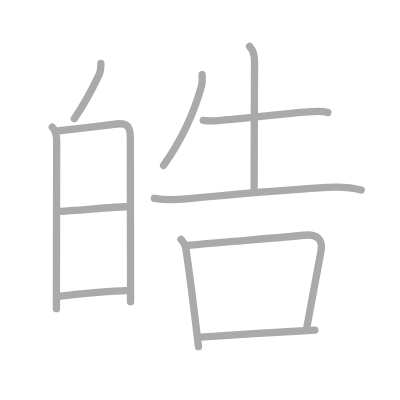
t = 0.00 s
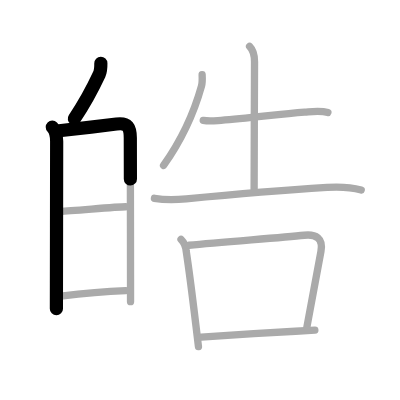
t = 2.50 s
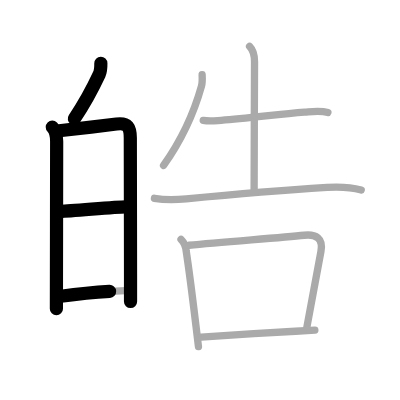
t = 4.75 s
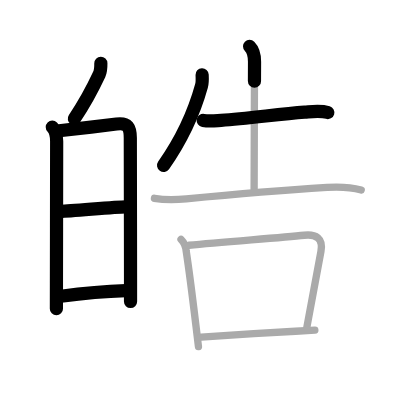
t = 7.25 s
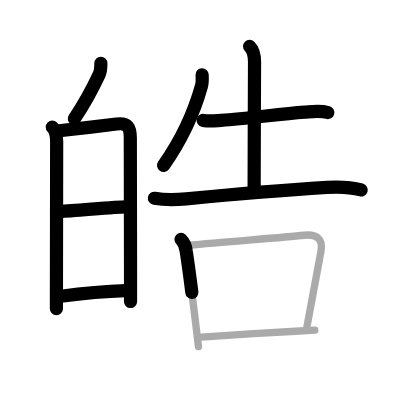
t = 9.50 s
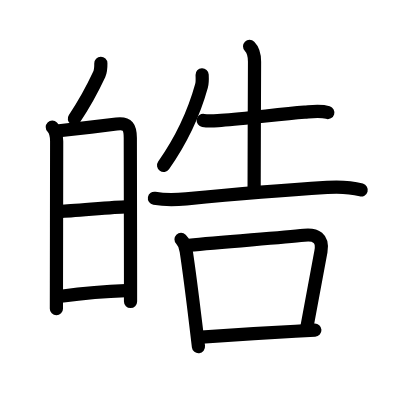
t = 12.00 s

The animated SVG that drew these frames (rendered in a browser with its animation timeline set to each time). Animation: 12 SMIL elements (animate=12); one cycle of 12.00 s.

<?xml version="1.0" standalone="no"?>
<!DOCTYPE svg PUBLIC "-//W3C//DTD SVG 1.1//EN"   "http://www.w3.org/Graphics/SVG/1.1/DTD/svg11.dtd">
<svg width="400px" height="400px"  version="1.1" xmlns="http://www.w3.org/2000/svg">
  <defs>
    <marker id="Triangle" viewBox="0 0 10 10" refX="0" refY="5" markerUnits="strokeWidth" markerWidth="3" style="stroke-opacity:0%;fill:#aaaaaa;" markerHeight="2" orient="auto">
      <path d="M 0 0 L 10 5 L 0 10 z" />
    </marker>
    
    <marker id="Arrow" viewBox="0 0 10 10" refX="5" refY="5" markerUnits="strokeWidth" markerWidth="1.8" style="stroke-opacity:0%;fill:#770000;" markerHeight="2" orient="auto">
      <path d="M 0 4 L 6 4 L 4 1 L 10 5 L 4 9 L 6 6 L 0 6 z" />
        <circle cx="5" cy="5" r="5" />
      </marker>
    
    <marker id="TriangleRed" viewBox="0 0 10 10" refX="0" refY="5" markerUnits="strokeWidth" markerWidth="3" style="stroke-opacity:0%;fill:#CC0000;" markerHeight="2" orient="auto">
      <path d="M 0 0 L 10 5 L 0 10 z" />
    </marker>
    
    <marker id="ArrowRed" viewBox="0 0 10 10" refX="5" refY="5" markerUnits="strokeWidth" markerWidth="1.8" style="stroke-opacity:0%;fill:#CC0000;" markerHeight="2" orient="auto">
      <path d="M 0 4 L 6 4 L 4 1 L 10 5 L 4 9 L 6 6 L 0 6 z" />
        <circle cx="5" cy="5" r="5" />
      </marker>
    
  </defs>
  
  <path style="fill:#ffffff; fill-opacity:100%; fill-rule:evenodd; stroke-width:0;" d="M 0 0 L 400px 0 L 400px 400px L 0 400px L 0 0" />

  <g transform="scale(3.6697247706422 3.6697247706422)">
<path style="fill:none; fill-opacity:0%; fill-rule:evenodd; stroke:#aaaaaa; stroke-opacity:100%; stroke-width: 1.5pt; stroke-linejoin:round; stroke-linecap:round;" d="M27.48 17.25c0.02 1.12-0.01 2.09-0.44 3.02c-1.92 4.11-3.57 7.33-6.79 12.09"></path>
<path style="fill:none; fill-opacity:0%; fill-rule:evenodd; stroke:#aaaaaa; stroke-opacity:100%; stroke-width: 1.5pt; stroke-linejoin:round; stroke-linecap:round;" d="M14.25 34.63c0.94 0.94 1.19 2.29 1.19 3.88c0 1.3-0.04 25.53-0.06 38.74c0 2.98-0.01 5.4-0.01 6.87"></path>
<path style="fill:none; fill-opacity:0%; fill-rule:evenodd; stroke:#aaaaaa; stroke-opacity:100%; stroke-width: 1.5pt; stroke-linejoin:round; stroke-linecap:round;" d="M16.14 35.63c1.66-0.17 11.41-1.3 15.61-1.84c3.1-0.4 3.76 0.92 3.76 3.83c0.01 6.06 0.05 25.16 0.06 38.25c0 2.34 0 4.49 0 6.34"></path>
<path style="fill:none; fill-opacity:0%; fill-rule:evenodd; stroke:#aaaaaa; stroke-opacity:100%; stroke-width: 1.5pt; stroke-linejoin:round; stroke-linecap:round;" d="M16.6 57.58c2.62 0 14.69-1.23 17.66-1.23"></path>
<path style="fill:none; fill-opacity:0%; fill-rule:evenodd; stroke:#aaaaaa; stroke-opacity:100%; stroke-width: 1.5pt; stroke-linejoin:round; stroke-linecap:round;" d="M16.61 80.72c5.53-0.73 11.28-1.31 17.69-1.52"></path>
<path style="fill:none; fill-opacity:0%; fill-rule:evenodd; stroke:#aaaaaa; stroke-opacity:100%; stroke-width: 1.5pt; stroke-linejoin:round; stroke-linecap:round;" d="M55.08 20.38c0.05 1.02 0.11 2.04-0.17 3.03C53.25 29.38 50 37.38 44.57 45.08"></path>
<path style="fill:none; fill-opacity:0%; fill-rule:evenodd; stroke:#aaaaaa; stroke-opacity:100%; stroke-width: 1.5pt; stroke-linejoin:round; stroke-linecap:round;" d="M55.38 32.82c1.87 0.31 3.41 0.06 4.87-0.04c7.62-0.53 15.73-1.7 22.75-2.22c2.09-0.16 4.31-0.51 6.35 0.11"></path>
<path style="fill:none; fill-opacity:0%; fill-rule:evenodd; stroke:#aaaaaa; stroke-opacity:100%; stroke-width: 1.5pt; stroke-linejoin:round; stroke-linecap:round;" d="M68.01 12.63c1.06 1.06 1.35 2.49 1.35 4.18c0 0.84-0.11 27.89-0.11 34.81"></path>
<path style="fill:none; fill-opacity:0%; fill-rule:evenodd; stroke:#aaaaaa; stroke-opacity:100%; stroke-width: 1.5pt; stroke-linejoin:round; stroke-linecap:round;" d="M42.08 54.03c3.29 0.59 6 0.42 8.67 0.16c10.88-1.06 24.53-2.28 38.38-3.13c3.03-0.19 6.33-0.1 9.3 0.7"></path>
<path style="fill:none; fill-opacity:0%; fill-rule:evenodd; stroke:#aaaaaa; stroke-opacity:100%; stroke-width: 1.5pt; stroke-linejoin:round; stroke-linecap:round;" d="M49.33 65.21c0.98 0.98 1.32 2.03 1.42 3.29c0.96 6.31 1.84 13.57 2.63 20.14c0.24 2.02 0.47 3.98 0.7 5.82"></path>
<path style="fill:none; fill-opacity:0%; fill-rule:evenodd; stroke:#aaaaaa; stroke-opacity:100%; stroke-width: 1.5pt; stroke-linejoin:round; stroke-linecap:round;" d="M51.5 66.83c9.37-0.96 24.55-1.99 31.4-2.73c3.18-0.34 5.2 0.77 4.56 4.38c-1.03 5.79-2.33 12.39-3.85 20.75"></path>
<path style="fill:none; fill-opacity:0%; fill-rule:evenodd; stroke:#aaaaaa; stroke-opacity:100%; stroke-width: 1.5pt; stroke-linejoin:round; stroke-linecap:round;" d="M54.85 91.87c7.33-0.51 17.64-1.17 25.65-1.61c1.92-0.11 3.72-0.2 5.3-0.28"></path>

<path style="fill:none; fill-opacity:0%; fill-rule:evenodd; stroke:#000000; stroke-opacity:100%; stroke-width: 2.7pt; stroke-linejoin:round; stroke-linecap:round;" d="M27.48 17.25c0.02 1.12-0.01 2.09-0.44 3.02c-1.92 4.11-3.57 7.33-6.79 12.09" pathLength="100" stroke-dashoffset="100" stroke-dasharray="100 105"><animate id="dashAnim1" attributeName="stroke-dashoffset" from="100" to="0" dur="1s" calcMode="linear" fill="freeze"/></path>
<path style="fill:none; fill-opacity:0%; fill-rule:evenodd; stroke:#000000; stroke-opacity:100%; stroke-width: 2.7pt; stroke-linejoin:round; stroke-linecap:round;" d="M14.25 34.63c0.94 0.94 1.19 2.29 1.19 3.88c0 1.3-0.04 25.53-0.06 38.74c0 2.98-0.01 5.4-0.01 6.87" pathLength="100" stroke-dashoffset="100" stroke-dasharray="100 105"><animate id="dashAnim2" attributeName="stroke-dashoffset" from="100" to="0" dur="1s" calcMode="linear" begin="dashAnim1.end" fill="freeze"/></path>
<path style="fill:none; fill-opacity:0%; fill-rule:evenodd; stroke:#000000; stroke-opacity:100%; stroke-width: 2.7pt; stroke-linejoin:round; stroke-linecap:round;" d="M16.14 35.63c1.66-0.17 11.41-1.3 15.61-1.84c3.1-0.4 3.76 0.92 3.76 3.83c0.01 6.06 0.05 25.16 0.06 38.25c0 2.34 0 4.49 0 6.34" pathLength="100" stroke-dashoffset="100" stroke-dasharray="100 105"><animate id="dashAnim3" attributeName="stroke-dashoffset" from="100" to="0" dur="1s" calcMode="linear" begin="dashAnim2.end" fill="freeze"/></path>
<path style="fill:none; fill-opacity:0%; fill-rule:evenodd; stroke:#000000; stroke-opacity:100%; stroke-width: 2.7pt; stroke-linejoin:round; stroke-linecap:round;" d="M16.6 57.58c2.62 0 14.69-1.23 17.66-1.23" pathLength="100" stroke-dashoffset="100" stroke-dasharray="100 105"><animate id="dashAnim4" attributeName="stroke-dashoffset" from="100" to="0" dur="1s" calcMode="linear" begin="dashAnim3.end" fill="freeze"/></path>
<path style="fill:none; fill-opacity:0%; fill-rule:evenodd; stroke:#000000; stroke-opacity:100%; stroke-width: 2.7pt; stroke-linejoin:round; stroke-linecap:round;" d="M16.61 80.72c5.53-0.73 11.28-1.31 17.69-1.52" pathLength="100" stroke-dashoffset="100" stroke-dasharray="100 105"><animate id="dashAnim5" attributeName="stroke-dashoffset" from="100" to="0" dur="1s" calcMode="linear" begin="dashAnim4.end" fill="freeze"/></path>
<path style="fill:none; fill-opacity:0%; fill-rule:evenodd; stroke:#000000; stroke-opacity:100%; stroke-width: 2.7pt; stroke-linejoin:round; stroke-linecap:round;" d="M55.08 20.38c0.05 1.02 0.11 2.04-0.17 3.03C53.25 29.38 50 37.38 44.57 45.08" pathLength="100" stroke-dashoffset="100" stroke-dasharray="100 105"><animate id="dashAnim6" attributeName="stroke-dashoffset" from="100" to="0" dur="1s" calcMode="linear" begin="dashAnim5.end" fill="freeze"/></path>
<path style="fill:none; fill-opacity:0%; fill-rule:evenodd; stroke:#000000; stroke-opacity:100%; stroke-width: 2.7pt; stroke-linejoin:round; stroke-linecap:round;" d="M55.38 32.82c1.87 0.31 3.41 0.06 4.87-0.04c7.62-0.53 15.73-1.7 22.75-2.22c2.09-0.16 4.31-0.51 6.35 0.11" pathLength="100" stroke-dashoffset="100" stroke-dasharray="100 105"><animate id="dashAnim7" attributeName="stroke-dashoffset" from="100" to="0" dur="1s" calcMode="linear" begin="dashAnim6.end" fill="freeze"/></path>
<path style="fill:none; fill-opacity:0%; fill-rule:evenodd; stroke:#000000; stroke-opacity:100%; stroke-width: 2.7pt; stroke-linejoin:round; stroke-linecap:round;" d="M68.01 12.63c1.06 1.06 1.35 2.49 1.35 4.18c0 0.84-0.11 27.89-0.11 34.81" pathLength="100" stroke-dashoffset="100" stroke-dasharray="100 105"><animate id="dashAnim8" attributeName="stroke-dashoffset" from="100" to="0" dur="1s" calcMode="linear" begin="dashAnim7.end" fill="freeze"/></path>
<path style="fill:none; fill-opacity:0%; fill-rule:evenodd; stroke:#000000; stroke-opacity:100%; stroke-width: 2.7pt; stroke-linejoin:round; stroke-linecap:round;" d="M42.08 54.03c3.29 0.59 6 0.42 8.67 0.16c10.88-1.06 24.53-2.28 38.38-3.13c3.03-0.19 6.33-0.1 9.3 0.7" pathLength="100" stroke-dashoffset="100" stroke-dasharray="100 105"><animate id="dashAnim9" attributeName="stroke-dashoffset" from="100" to="0" dur="1s" calcMode="linear" begin="dashAnim8.end" fill="freeze"/></path>
<path style="fill:none; fill-opacity:0%; fill-rule:evenodd; stroke:#000000; stroke-opacity:100%; stroke-width: 2.7pt; stroke-linejoin:round; stroke-linecap:round;" d="M49.33 65.21c0.98 0.98 1.32 2.03 1.42 3.29c0.96 6.31 1.84 13.57 2.63 20.14c0.24 2.02 0.47 3.98 0.7 5.82" pathLength="100" stroke-dashoffset="100" stroke-dasharray="100 105"><animate id="dashAnim10" attributeName="stroke-dashoffset" from="100" to="0" dur="1s" calcMode="linear" begin="dashAnim9.end" fill="freeze"/></path>
<path style="fill:none; fill-opacity:0%; fill-rule:evenodd; stroke:#000000; stroke-opacity:100%; stroke-width: 2.7pt; stroke-linejoin:round; stroke-linecap:round;" d="M51.5 66.83c9.37-0.96 24.55-1.99 31.4-2.73c3.18-0.34 5.2 0.77 4.56 4.38c-1.03 5.79-2.33 12.39-3.85 20.75" pathLength="100" stroke-dashoffset="100" stroke-dasharray="100 105"><animate id="dashAnim11" attributeName="stroke-dashoffset" from="100" to="0" dur="1s" calcMode="linear" begin="dashAnim10.end" fill="freeze"/></path>
<path style="fill:none; fill-opacity:0%; fill-rule:evenodd; stroke:#000000; stroke-opacity:100%; stroke-width: 2.7pt; stroke-linejoin:round; stroke-linecap:round;" d="M54.85 91.87c7.33-0.51 17.64-1.17 25.65-1.61c1.92-0.11 3.72-0.2 5.3-0.28" pathLength="100" stroke-dashoffset="100" stroke-dasharray="100 105"><animate id="dashAnim12" attributeName="stroke-dashoffset" from="100" to="0" dur="1s" calcMode="linear" begin="dashAnim11.end" fill="freeze"/></path>

</g>

</svg>  
          
